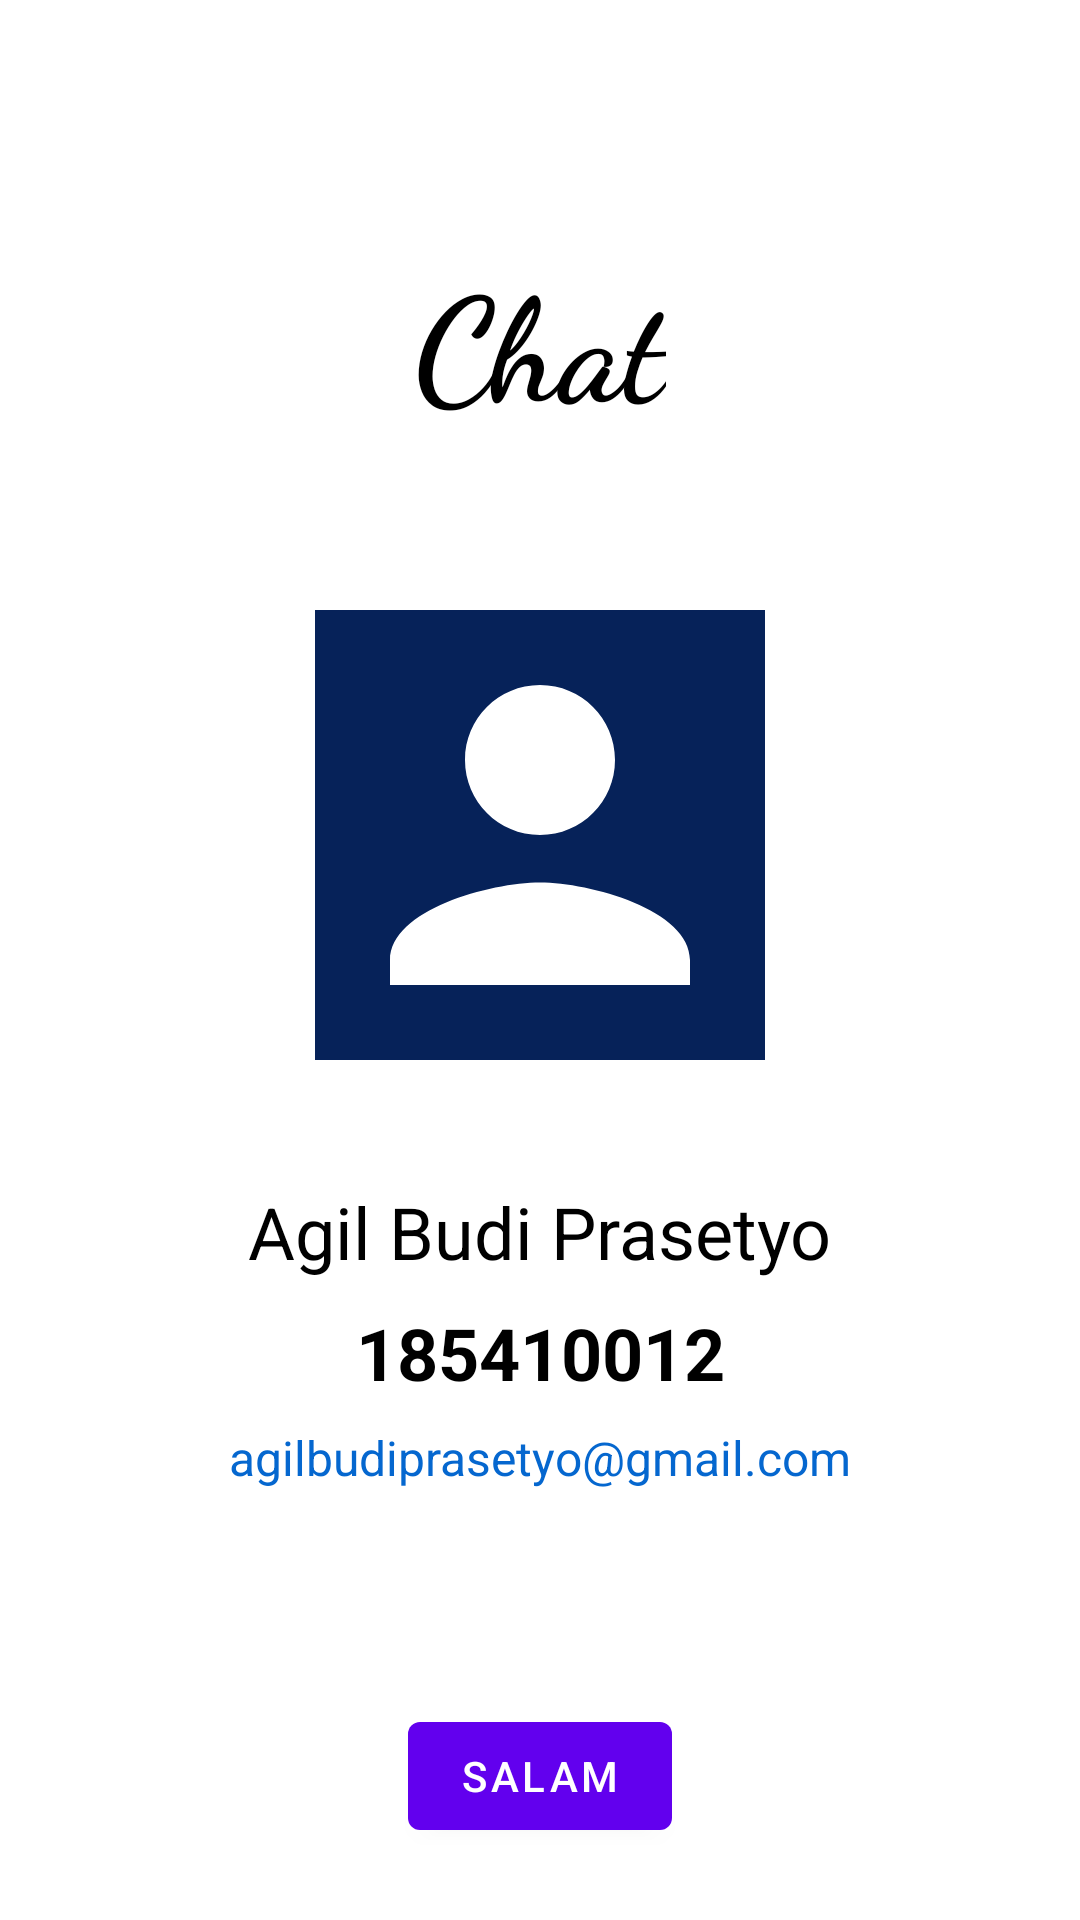

Produce the Android XML layout that renders to this screen, including the resource entries it uses.
<!-- AndroidManifest.xml: application theme AppTheme -->
<!-- res/layout/activity_me.xml -->
<?xml version="1.0" encoding="utf-8"?>
<androidx.constraintlayout.widget.ConstraintLayout xmlns:android="http://schemas.android.com/apk/res/android"
    xmlns:app="http://schemas.android.com/apk/res-auto"
    xmlns:tools="http://schemas.android.com/tools"
    android:layout_width="match_parent"
    android:layout_height="match_parent"
    tools:context=".MeActivity">

    <ScrollView
        android:layout_width="match_parent"
        android:layout_height="match_parent">
        <androidx.constraintlayout.widget.ConstraintLayout
            android:layout_width="match_parent"
            android:layout_height="wrap_content"
            android:padding="16dp">
            <TextView
                android:id="@+id/tv_me_nama_app"
                android:layout_width="wrap_content"
                android:layout_height="wrap_content"
                android:layout_marginTop="64dp"
                android:text="Chat"
                android:textStyle="bold"
                android:fontFamily="cursive"
                android:textColor="@android:color/black"
                android:textSize="48sp"
                app:layout_constraintEnd_toEndOf="parent"
                app:layout_constraintStart_toStartOf="parent"
                app:layout_constraintTop_toTopOf="parent" />

            <ImageView
                android:id="@+id/iv_me_foto"
                android:layout_width="170dp"
                android:layout_height="200dp"
                android:layout_marginTop="32dp"
                android:scaleType="centerCrop"
                android:src="@drawable/ic_foto"
                app:layout_constraintEnd_toEndOf="parent"
                app:layout_constraintStart_toStartOf="parent"
                app:layout_constraintTop_toBottomOf="@+id/tv_me_nama_app" />

            <TextView
                android:id="@+id/tv_me_namaku"
                android:layout_width="wrap_content"
                android:layout_height="wrap_content"
                android:layout_marginTop="16dp"
                android:text="Agil Budi Prasetyo"
                android:textSize="24sp"
                android:textColor="@android:color/black"
                app:layout_constraintEnd_toEndOf="parent"
                app:layout_constraintStart_toStartOf="parent"
                app:layout_constraintTop_toBottomOf="@+id/iv_me_foto" />

            <TextView
                android:id="@+id/tv_me_nim"
                android:layout_width="wrap_content"
                android:layout_height="wrap_content"
                android:layout_marginTop="8dp"
                android:text="185410012"
                android:textStyle="bold"
                android:textSize="24sp"
                android:textColor="@android:color/black"
                app:layout_constraintEnd_toEndOf="parent"
                app:layout_constraintStart_toStartOf="parent"
                app:layout_constraintTop_toBottomOf="@+id/tv_me_namaku" />

            <TextView
                android:id="@+id/tv_me_email"
                android:layout_width="wrap_content"
                android:layout_height="wrap_content"
                android:layout_marginTop="8dp"
                android:text="agilbudiprasetyo@gmail.com"
                android:textIsSelectable="true"
                android:textSize="16sp"
                android:textColor="#0567CF"
                app:layout_constraintEnd_toEndOf="parent"
                app:layout_constraintStart_toStartOf="parent"
                app:layout_constraintTop_toBottomOf="@+id/tv_me_nim" />

        </androidx.constraintlayout.widget.ConstraintLayout>
    </ScrollView>

    <Button
        android:id="@+id/btn_me_salam"
        android:layout_width="wrap_content"
        android:layout_height="wrap_content"
        android:layout_marginBottom="24dp"
        android:text="salam"
        app:layout_constraintBottom_toBottomOf="parent"
        app:layout_constraintEnd_toEndOf="parent"
        app:layout_constraintStart_toStartOf="parent" />

</androidx.constraintlayout.widget.ConstraintLayout>
<!-- resources referenced by this layout -->
<resources>
  <!-- drawable ic_foto (drawable) -->
  <vector android:height="24dp" android:tint="#062259"
      android:viewportHeight="24" android:viewportWidth="24"
      android:width="24dp" xmlns:android="http://schemas.android.com/apk/res/android">
      <path android:fillColor="@android:color/white" android:pathData="M3,21h18L21,3L3,3v18zM15,9c0,1.66 -1.34,3 -3,3s-3,-1.34 -3,-3 1.34,-3 3,-3 3,1.34 3,3zM6,17c0,-2 4,-3.1 6,-3.1s6,1.1 6,3.1v1L6,18v-1z"/>
  </vector>
  <style name="AppTheme" parent="Theme.MaterialComponents.Light.NoActionBar">
          
          <item name="colorPrimary">@color/colorPrimary</item>
          <item name="colorPrimaryDark">@color/colorPrimaryDark</item>
          <item name="colorAccent">@color/colorAccent</item>
      </style>
  <!-- not gathered from this repository: default colours our renderer supplied (Android Studio template values) -->
  <color name="colorPrimary">#FF6200EE</color>
  <color name="colorPrimaryDark">#FF3700B3</color>
  <color name="colorAccent">#FF03DAC5</color>
</resources>
